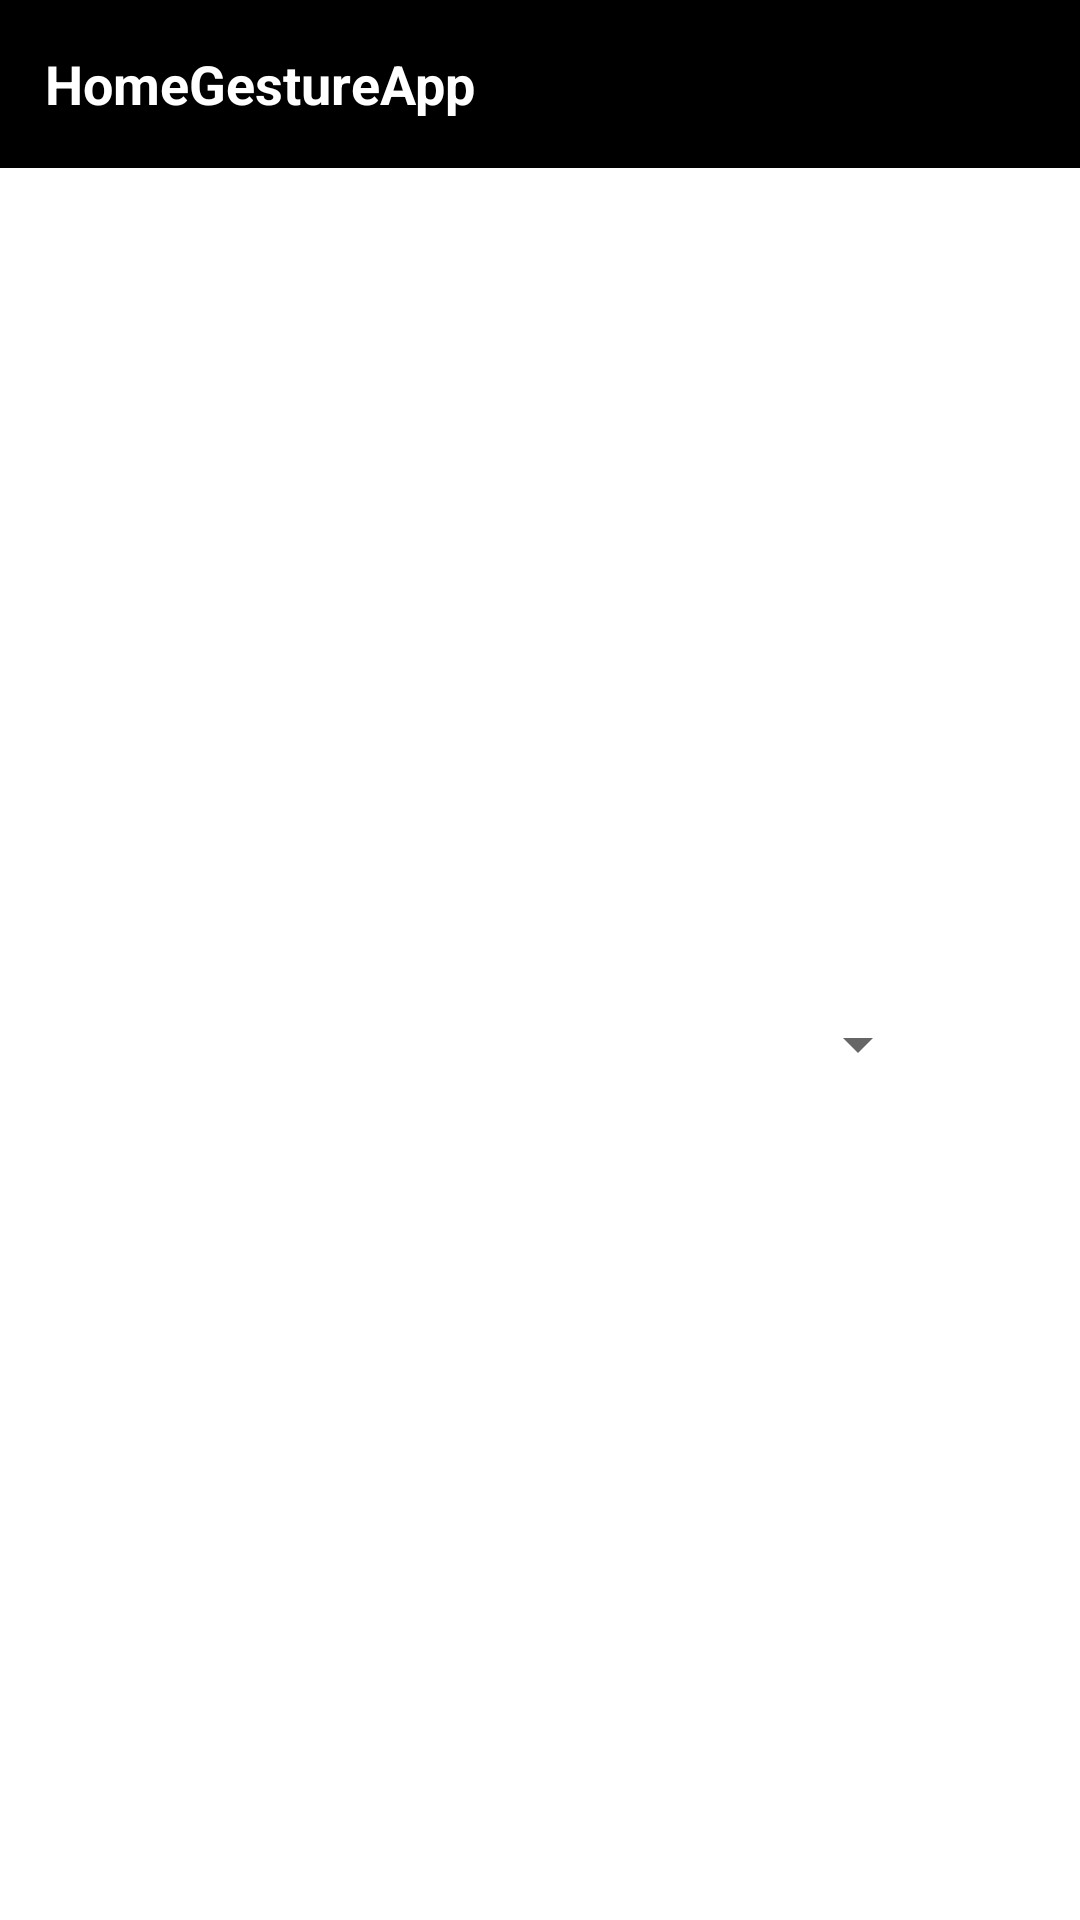

The Android layout XML behind this screen, and the referenced resources:
<!-- AndroidManifest.xml: application theme Theme.HomeGestureApp -->
<!-- res/layout/activity_main.xml -->
<?xml version="1.0" encoding="utf-8"?>
<androidx.drawerlayout.widget.DrawerLayout xmlns:android="http://schemas.android.com/apk/res/android"
    android:id="@+id/drawerLayout"
    xmlns:app="http://schemas.android.com/apk/res-auto"
    xmlns:tools="http://schemas.android.com/tools"
    android:layout_width="match_parent"
    android:layout_height="match_parent"
    tools:context=".MainActivity">

    <androidx.constraintlayout.widget.ConstraintLayout
        android:layout_width="match_parent"
        android:layout_height="match_parent">

        <LinearLayout
            android:id="@+id/layoutToolBar"
            android:layout_width="match_parent"
            android:layout_height="?actionBarSize"
            android:background="@color/black"
            android:gravity="center_vertical"
            android:orientation="horizontal"
            android:paddingStart="15dp"
            android:paddingEnd="15dp"
            app:layout_constraintTop_toTopOf="parent">

            <TextView
                android:id="@+id/textTitle"
                android:layout_width="match_parent"
                android:layout_height="wrap_content"
                android:text="@string/app_name"
                android:textColor="@color/white"
                android:textSize="18sp"
                android:textStyle="bold" />

        </LinearLayout>

        <Spinner
            android:id="@+id/gestureList"
            android:layout_margin="50dp"
            android:layout_width="match_parent"
            android:layout_height="wrap_content"
            android:spinnerMode="dialog"
            app:layout_constraintBottom_toBottomOf="parent"
            app:layout_constraintTop_toBottomOf="@+id/layoutToolBar" />

    </androidx.constraintlayout.widget.ConstraintLayout>

</androidx.drawerlayout.widget.DrawerLayout>
<!-- resources referenced by this layout -->
<resources>
  <string name="app_name">HomeGestureApp</string>
  <style name="Theme.HomeGestureApp" parent="Theme.MaterialComponents.DayNight.DarkActionBar">
          
          <item name="colorPrimary">@color/purple_500</item>
          <item name="colorPrimaryVariant">@color/purple_700</item>
          <item name="colorOnPrimary">@color/white</item>
          
          <item name="colorSecondary">@color/teal_200</item>
          <item name="colorSecondaryVariant">@color/teal_700</item>
          <item name="colorOnSecondary">@color/black</item>
          
          <item name="android:statusBarColor" tools:targetApi="l">?attr/colorPrimaryVariant</item>
          
      </style>
  <!-- not gathered from this repository: default colours our renderer supplied (Android Studio template values) -->
  <color name="purple_500">#FF6200EE</color>
  <color name="purple_700">#FF3700B3</color>
  <color name="teal_200">#FF03DAC5</color>
  <color name="teal_700">#FF018786</color>
  <color name="black">#FF000000</color>
  <color name="white">#FFFFFFFF</color>
</resources>
